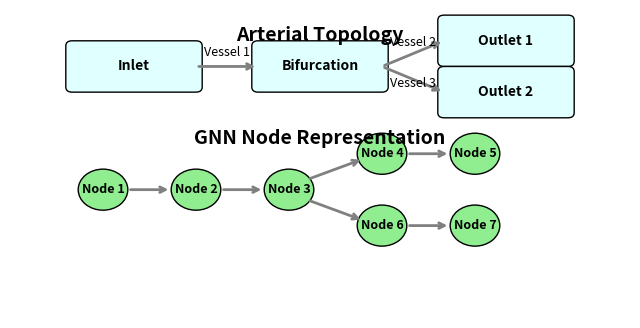
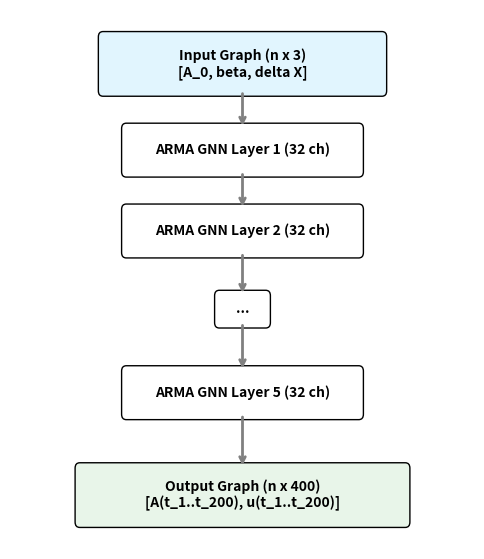
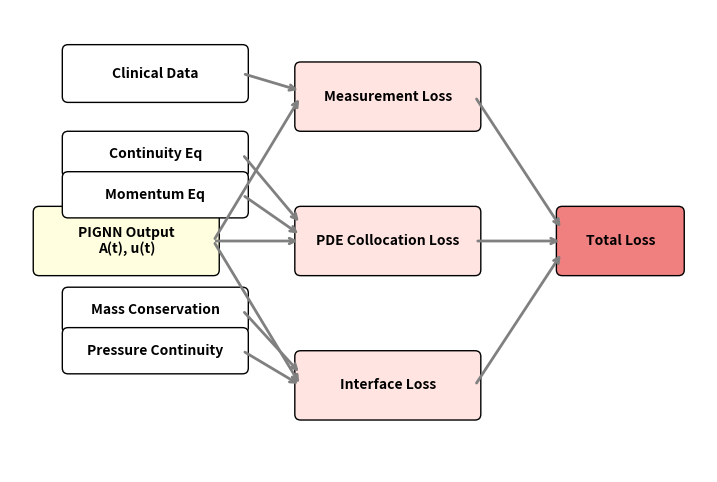

Generate these figures, in order, with matplotlib:
import os
import matplotlib.pyplot as plt
from matplotlib.patches import FancyBboxPatch

def draw_box(ax, x, y, w, h, text, color='lightblue'):
    box = FancyBboxPatch((x, y), w, h, boxstyle="round,pad=0.1", fc=color, ec="black")
    ax.add_patch(box)
    ax.text(x + w/2, y + h/2, text, ha='center', va='center', fontsize=10, fontweight='bold')

def draw_arrow(ax, x1, y1, x2, y2):
    ax.annotate("", xy=(x2, y2), xytext=(x1, y1), arrowprops=dict(arrowstyle="->", lw=2, color='gray'))

# Diagram 1: Topology
fig, ax = plt.subplots(figsize=(8, 4))
ax.set_xlim(0, 10); ax.set_ylim(0, 6); ax.axis('off')
ax.text(5, 5.5, "Arterial Topology", ha='center', va='center', fontsize=14, fontweight='bold')
draw_box(ax, 1, 4.5, 2, 0.8, "Inlet", "lightcyan")
draw_box(ax, 4, 4.5, 2, 0.8, "Bifurcation", "lightcyan")
draw_box(ax, 7, 5, 2, 0.8, "Outlet 1", "lightcyan")
draw_box(ax, 7, 4, 2, 0.8, "Outlet 2", "lightcyan")
draw_arrow(ax, 3, 4.9, 4, 4.9); ax.text(3.5, 5.1, "Vessel 1", ha='center', fontsize=9)
draw_arrow(ax, 6, 4.9, 7, 5.4); ax.text(6.5, 5.3, "Vessel 2", ha='center', fontsize=9)
draw_arrow(ax, 6, 4.9, 7, 4.4); ax.text(6.5, 4.5, "Vessel 3", ha='center', fontsize=9)

ax.text(5, 3.5, "GNN Node Representation", ha='center', va='center', fontsize=14, fontweight='bold')
nodes = [(1.5,2.5, "Node 1"), (3.0,2.5, "Node 2"), (4.5,2.5, "Node 3"), (6.0,3.2, "Node 4"), (7.5,3.2, "Node 5"), (6.0,1.8, "Node 6"), (7.5,1.8, "Node 7")]
for x, y, txt in nodes:
    c = plt.Circle((x, y), 0.4, color='lightgreen', ec='black')
    ax.add_patch(c)
    ax.text(x, y, txt, ha='center', va='center', fontsize=9, fontweight='bold')
draw_arrow(ax, 1.9, 2.5, 2.6, 2.5)
draw_arrow(ax, 3.4, 2.5, 4.1, 2.5)
draw_arrow(ax, 4.8, 2.7, 5.7, 3.1)
draw_arrow(ax, 6.4, 3.2, 7.1, 3.2)
draw_arrow(ax, 4.8, 2.3, 5.7, 1.9)
draw_arrow(ax, 6.4, 1.8, 7.1, 1.8)
os.makedirs("research_papers", exist_ok=True)
plt.savefig("research_papers/diagram1_topology.png", bbox_inches='tight', dpi=150)
plt.close()

# Diagram 2: Architecture
fig, ax = plt.subplots(figsize=(6, 7))
ax.set_xlim(0, 10); ax.set_ylim(0, 10); ax.axis('off')
draw_box(ax, 2, 8.5, 6, 1, "Input Graph (n x 3)\n[A_0, beta, delta X]", "#e1f5fe")
draw_box(ax, 2.5, 7, 5, 0.8, "ARMA GNN Layer 1 (32 ch)", "white")
draw_box(ax, 2.5, 5.5, 5, 0.8, "ARMA GNN Layer 2 (32 ch)", "white")
draw_box(ax, 4.5, 4.2, 1, 0.5, "...", "white")
draw_box(ax, 2.5, 2.5, 5, 0.8, "ARMA GNN Layer 5 (32 ch)", "white")
draw_box(ax, 1.5, 0.5, 7, 1, "Output Graph (n x 400)\n[A(t_1..t_200), u(t_1..t_200)]", "#e8f5e9")
draw_arrow(ax, 5, 8.5, 5, 7.8)
draw_arrow(ax, 5, 7.0, 5, 6.3)
draw_arrow(ax, 5, 5.5, 5, 4.7)
draw_arrow(ax, 5, 4.2, 5, 3.3)
draw_arrow(ax, 5, 2.5, 5, 1.5)
plt.savefig("research_papers/diagram2_architecture.png", bbox_inches='tight', dpi=150)
plt.close()

# Diagram 3: Loss
fig, ax = plt.subplots(figsize=(9, 6))
ax.set_xlim(0, 12); ax.set_ylim(0, 8); ax.axis('off')
draw_box(ax, 0.5, 3.5, 3, 1, "PIGNN Output\nA(t), u(t)", "lightyellow")
draw_box(ax, 5, 6, 3, 1, "Measurement Loss", "mistyrose")
draw_box(ax, 5, 3.5, 3, 1, "PDE Collocation Loss", "mistyrose")
draw_box(ax, 5, 1, 3, 1, "Interface Loss", "mistyrose")

draw_box(ax, 1, 6.5, 3, 0.8, "Clinical Data", "white")
draw_box(ax, 1, 5.2, 3, 0.6, "Continuity Eq", "white")
draw_box(ax, 1, 4.5, 3, 0.6, "Momentum Eq", "white")
draw_box(ax, 1, 2.5, 3, 0.6, "Mass Conservation", "white")
draw_box(ax, 1, 1.8, 3, 0.6, "Pressure Continuity", "white")

draw_box(ax, 9.5, 3.5, 2, 1, "Total Loss", "lightcoral")

# Arrows from output
draw_arrow(ax, 3.5, 4, 5, 6.5)
draw_arrow(ax, 3.5, 4, 5, 4)
draw_arrow(ax, 3.5, 4, 5, 1.5)

# Arrows from data/physics to losses
draw_arrow(ax, 4, 6.9, 5, 6.6)
draw_arrow(ax, 4, 5.5, 5, 4.3)
draw_arrow(ax, 4, 4.8, 5, 4.1)
draw_arrow(ax, 4, 2.8, 5, 1.7)
draw_arrow(ax, 4, 2.1, 5, 1.5)

# Arrows to Total Loss
draw_arrow(ax, 8, 6.5, 9.5, 4.2)
draw_arrow(ax, 8, 4.0, 9.5, 4.0)
draw_arrow(ax, 8, 1.5, 9.5, 3.8)

plt.savefig("research_papers/diagram3_loss.png", bbox_inches='tight', dpi=150)
plt.close()
